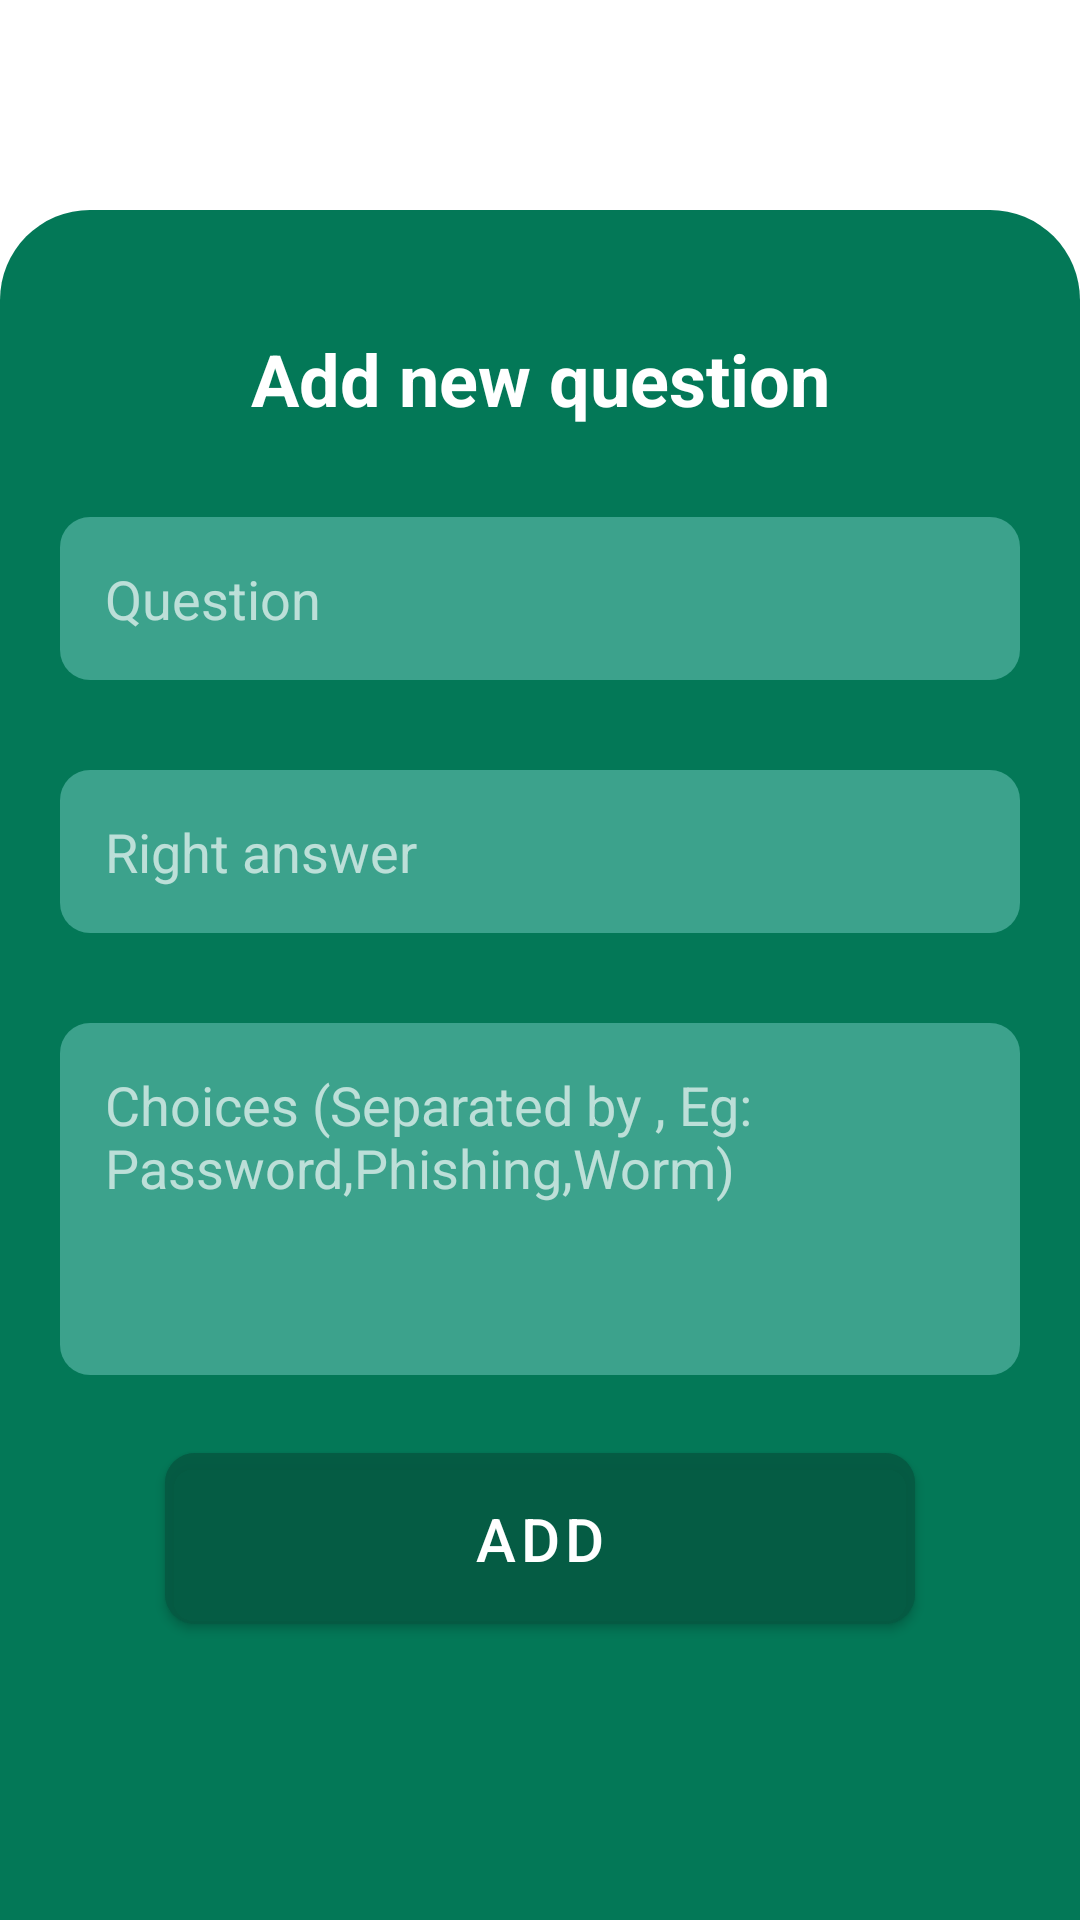

Here is an Android app screen rendered from its layout file. Give the layout XML and the strings, colors and styles it references.
<!-- AndroidManifest.xml: application theme Theme.Learn -->
<!-- res/layout/activity_add_quiz.xml -->
<?xml version="1.0" encoding="utf-8"?>
<LinearLayout xmlns:android="http://schemas.android.com/apk/res/android"
    xmlns:app="http://schemas.android.com/apk/res-auto"
    xmlns:tools="http://schemas.android.com/tools"
    android:layout_width="match_parent"
    android:layout_height="match_parent"
    tools:context="com.example.cyberawareness.AddQuizActivity"
    android:orientation="vertical"
    >

    <LinearLayout
        android:layout_width="match_parent"
        android:layout_height="fill_parent"
        android:orientation="vertical"
        android:background="@drawable/top_round_container"
        android:layout_marginTop="70dp">

        <TextView
            android:layout_width="match_parent"
            android:layout_height="wrap_content"
            android:text="@string/new_question"
            style="@style/header"
            android:gravity="center"
            android:textSize="24sp"/>
        <EditText
            android:id="@+id/edtQuestion"
            android:hint="@string/question"
            android:layout_marginTop="30dp"
            style="@style/edit_text_style"/>
        <EditText
            android:id="@+id/edtAnswer"
            android:hint="@string/right_choice"
            android:layout_marginTop="30dp"
            style="@style/edit_text_style"/>
        <EditText
            android:id="@+id/edtChoices"
            android:hint="@string/choices"
            android:layout_marginTop="30dp"
            style="@style/edit_text_style"
            android:lines="4"
            android:gravity="start"/>
        <com.google.android.material.button.MaterialButton
            android:id="@+id/btnCreate"
            android:layout_width="250dp"
            android:layout_height="wrap_content"
            android:text="@string/add"
            android:layout_marginTop="20dp"
            android:textSize="20sp"
            android:backgroundTint="@color/button_green"
            app:cornerRadius="10dp"
            android:layout_gravity="center"
            android:paddingVertical="15dp"
            />
    </LinearLayout>

</LinearLayout>
<!-- resources referenced by this layout -->
<resources>
  <color name="button_green">#B9065A43</color>
  <!-- drawable top_round_container (drawable) -->
  <?xml version="1.0" encoding="utf-8"?>
  <shape xmlns:android="http://schemas.android.com/apk/res/android" android:shape="rectangle">
  <solid android:color="@color/dark_green"/>
      <corners android:topRightRadius="30dp" android:topLeftRadius="30dp"/>
      <padding android:bottom="10dp" android:left="20dp" android:top="40dp" android:right="20dp"/>
  </shape>
  <string name="add">Add</string>
  <string name="choices">Choices (Separated by , Eg: Password,Phishing,Worm)</string>
  <string name="new_question">Add new question</string>
  <string name="question">Question</string>
  <string name="right_choice">Right answer</string>
  <style name="edit_text_style">
          <item name="android:background">@drawable/rectangle_bg</item>
          <item name="android:padding">15dp</item>
          <item name="android:textColor">@color/text_color</item>
          <item name="android:textColorHint">@color/text_color</item>
          <item name="android:layout_height">wrap_content</item>
          <item name="android:layout_width">match_parent</item>
      </style>
  <style name="header">
          <item name="android:textSize">30sp</item>
          <item name="android:textColor">@color/white</item>
          <item name="android:textStyle">bold</item>
      </style>
  <style name="Theme.Learn" parent="Base.Theme.Learn" />
  <color name="dark_green">#037857</color>
  <!-- drawable rectangle_bg (drawable) -->
  <?xml version="1.0" encoding="utf-8"?>
  <shape xmlns:android="http://schemas.android.com/apk/res/android" android:shape="rectangle">
  <solid android:color="@color/light_green"/>
      <corners android:radius="10dp"/>
  </shape>
  <color name="text_color">#A8FFFFFF</color>
  <color name="white">#FFFFFFFF</color>
  <style name="Base.Theme.Learn" parent="Theme.MaterialComponents.Light.DarkActionBar">
  
           <item name="colorPrimary">@color/dark_green</item>
           <item name="colorPrimaryDark">@color/dark_green</item>
           <item name="colorAccent">@color/dark_green</item>
      </style>
  <color name="light_green">#7085D6CF</color>
</resources>
